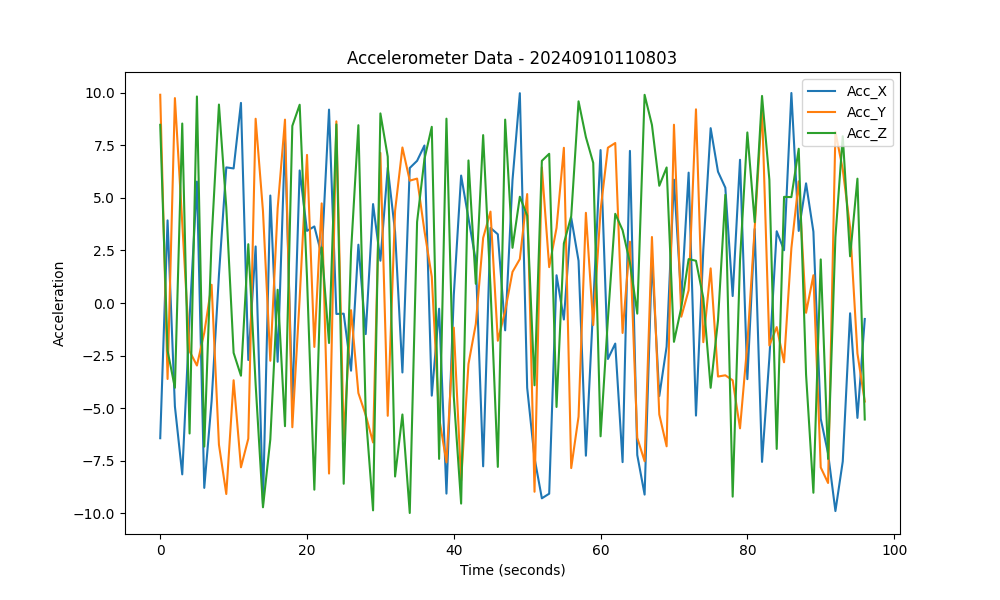

Values plotted in this chart, from the file beside it:
Acc_X, Acc_Y, Acc_Z
-6.433, 9.909, 8.479
3.932, -3.615, -2.268
-4.92, 9.75, -4.032
-8.154, 3.816, 8.54
-0.7171, -2.294, -6.209
5.778, -2.975, 9.827
-8.797, -1.418, -6.833
-4.667, 0.869, 3.019
1.33, -6.74, 9.443
6.453, -9.088, 4.557
6.403, -3.675, -2.371
9.522, -7.817, -3.46
-2.712, -6.454, 2.798
2.691, 8.767, -3.869
-9.558, 4.371, -9.72
5.114, -2.748, -6.491
-2.795, 4.505, 0.6309
7.776, 8.726, -5.861
-4.868, -5.912, 8.427
6.307, 0.2296, 9.434
3.432, 7.047, 1.2
3.643, -2.09, -8.883
2.279, 4.74, 2.645
9.202, -8.115, -1.904
-0.5203, 8.644, 8.498
-0.5079, -6.471, -8.601
-3.22, -0.3403, 2.447
2.775, -4.284, 8.46
-1.479, -5.333, -5.283
4.708, -6.636, -9.866
2.013, 7.144, 9.021
6.437, -5.368, 6.964
3.387, 4.383, -8.255
-3.306, 7.399, -5.304
6.424, 5.822, -9.992
6.766, 5.92, 3.861
7.494, 3.437, 6.846
-4.408, 1.252, 8.383
-0.2713, -5.453, -7.417
-9.069, -7.582, 8.771
0.3796, -1.171, -4.45
6.064, -8.455, -9.544
4.029, -2.904, 6.783
2.009, -0.9997, 0.9134
-7.771, 3.096, 7.989
3.576, 4.348, 0.7517
3.27, -1.795, -7.798
-1.3, -0.3786, 8.726
5.845, 1.481, 2.626
9.983, 2.091, 5.056
-4.036, 5.184, 4.161
-7.375, -8.981, -3.916
-9.293, 6.455, 6.765
-9.073, 1.707, 7.1
1.32, 3.574, -4.947
-0.7856, 7.385, 2.837
4.059, -7.854, 4.13
2.008, -5.405, 9.596
-7.265, 4.292, 7.893
-0.111, -1.05, 6.667
... 37 more rows
